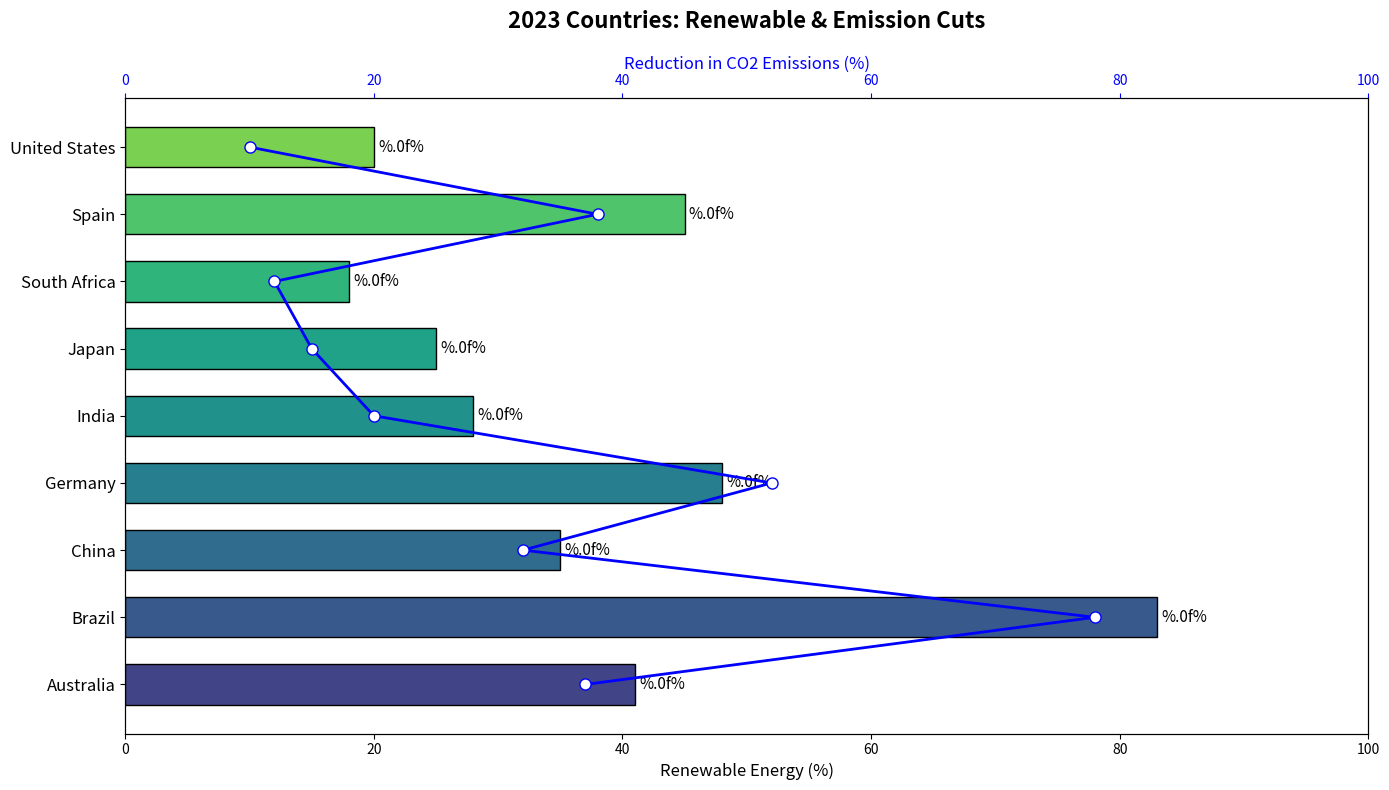

This chart was generated by the following Python code:
import matplotlib.pyplot as plt
import numpy as np

countries = ['Australia', 'Brazil', 'China', 'Germany', 'India', 'Japan', 'South Africa', 'Spain', 'United States']
renewable_percentages = [41, 83, 35, 48, 28, 25, 18, 45, 20]
co2_reduction = [37, 78, 32, 52, 20, 15, 12, 38, 10]

# Applying a new set of colors using 'viridis' colormap
colors = plt.cm.viridis(np.linspace(0.2, 0.8, len(countries)))

fig, ax1 = plt.subplots(figsize=(14, 8))

bars = ax1.barh(countries, renewable_percentages, color=colors, edgecolor='black', height=0.6)
ax1.set_xlabel('Renewable Energy (%)', fontsize=12)
ax1.set_xlim(0, 100)
ax1.set_yticks(np.arange(len(countries)))
ax1.set_yticklabels(countries, fontsize=12)
ax1.bar_label(bars, fmt='%.0f%', padding=3, fontsize=11)

ax2 = ax1.twiny()
ax2.plot(co2_reduction, countries, 'o-', color='blue', markerfacecolor='white', markersize=8, linewidth=2)
ax2.set_xlabel('Reduction in CO2 Emissions (%)', fontsize=12)
ax2.set_xlim(0, 100)
ax2.xaxis.label.set_color('blue')
ax2.tick_params(axis='x', colors='blue')

ax1.set_title('2023 Countries: Renewable & Emission Cuts', fontsize=16, fontweight='bold', pad=20)

plt.tight_layout()
plt.show()
